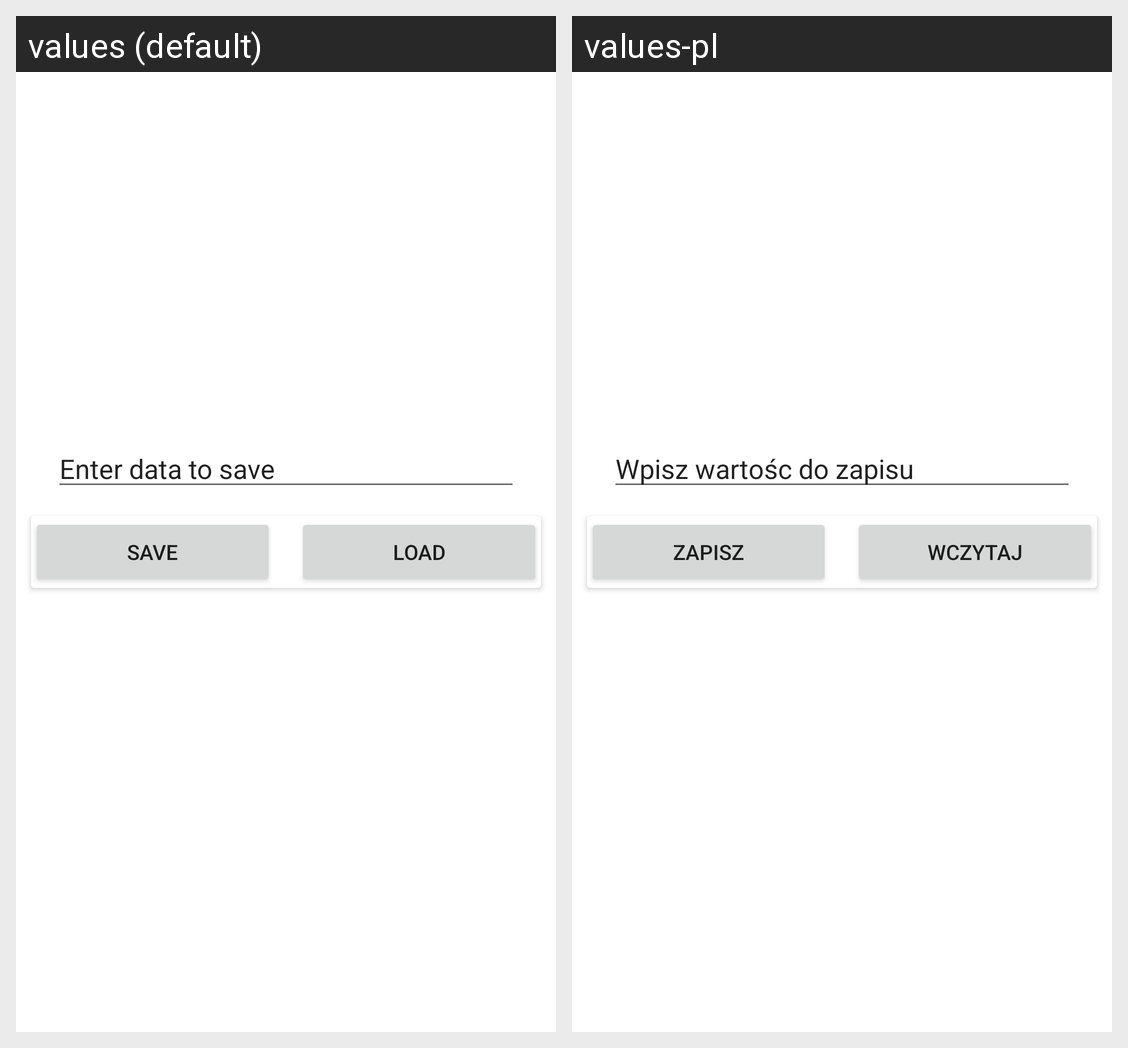

Translations of the strings shown on this Android screen, per locale in the grid:
Android screen res/layout/activity_main.xml rendered under 2 locales, left to right: values (default), values-pl. Device: Nexus 5 (rendered at 1080×1920; each locale shown at half size, 540×960, under a caption strip naming it); theme Theme.Pozycjonownie.
Strings drawn on this screen, with the default value and each locale's value (text and hints the layout hard-codes, and strings that could not be matched under every locale, appear in the picture but are not listed):

Save
  values: Save
  values-pl: Zapisz

Load
  values: Load
  values-pl: Wczytaj

enter
  values: Enter data to save
  values-pl: Wpisz wartośc do zapisu
